Run: headless pygame with SDL's dummy video driver; simulated clock (each Clock.tick advances the game by its frame time, no real sleeping); random seed 0; keys injected as events and as key.get_pressed() state; no mouse input.
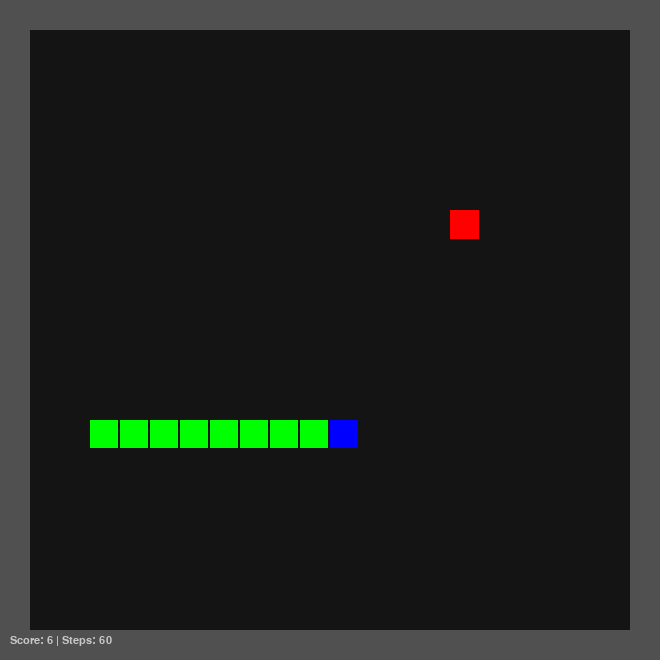
Frame 1 of 4 · flips 1–60 · no input
Frame 2 of 4 · flips 61–180 · tapped SPACE, RETURN · held RIGHT (→), D · screen unchanged from frame 1, image omitted
Frame 3 of 4 · flips 181–300 · held DOWN (↓), S · screen unchanged from frame 2, image omitted
Frame 4 of 4 · flips 301–420 · held LEFT (←), A, UP (↑), W · screen unchanged from frame 3, image omitted

The pygame program that drew these frames:

#!/usr/bin/env python3
# -*- coding: utf-8 -*-

import sys
import random
import copy
import pygame
from enum import IntEnum, unique
from collections import deque

@unique
class Direc(IntEnum):
    NONE = 0
    UP = 1
    DOWN = 2
    LEFT = 3
    RIGHT = 4

    @staticmethod
    def opposite(d):
        return {Direc.UP: Direc.DOWN, Direc.DOWN: Direc.UP,
                Direc.LEFT: Direc.RIGHT, Direc.RIGHT: Direc.LEFT}[d]

@unique
class PointType(IntEnum):
    EMPTY = 0
    WALL = 1
    FOOD = 2
    HEAD_L = 3
    HEAD_U = 4
    HEAD_R = 5
    HEAD_D = 6
    BODY_HOR = 7
    BODY_VER = 8

class Pos:
    def __init__(self, x=0, y=0):
        self._x = x
        self._y = y

    def __str__(self):
        return f'Pos({self._x},{self._y})'

    __repr__ = __str__

    def __eq__(self, other):
        return isinstance(other, Pos) and self._x == other._x and self._y == other._y

    def __hash__(self):
        return hash((self._x, self._y))

    @property
    def x(self):
        return self._x

    @property
    def y(self):
        return self._y

    @staticmethod
    def manhattan_dist(p1, p2):
        return abs(p1._x - p2._x) + abs(p1._y - p2._y)

    def direc_to(self, adj_pos):
        if self._x == adj_pos._x:
            return Direc.LEFT if self._y - adj_pos._y == 1 else Direc.RIGHT
        elif self._y == adj_pos._y:
            return Direc.UP if self._x - adj_pos._x == 1 else Direc.DOWN
        return Direc.NONE

    def adj(self, direc):
        if direc == Direc.UP:    return Pos(self._x - 1, self._y)
        if direc == Direc.DOWN:  return Pos(self._x + 1, self._y)
        if direc == Direc.LEFT:  return Pos(self._x, self._y - 1)
        if direc == Direc.RIGHT: return Pos(self._x, self._y + 1)
        return None

    def all_adj(self):
        return [self.adj(d) for d in Direc if d != Direc.NONE]


class _MapPoint:
    def __init__(self):
        self.type = PointType.EMPTY


class Map:
    def __init__(self, rows, cols):
        self.num_rows = rows
        self.num_cols = cols
        self.grid = [[_MapPoint() for _ in range(cols)] for _ in range(rows)]
        self.food = None
        self._init_walls()

    def _init_walls(self):
        for r in range(self.num_rows):
            for c in range(self.num_cols):
                if r == 0 or r == self.num_rows - 1 or c == 0 or c == self.num_cols - 1:
                    self.grid[r][c].type = PointType.WALL

    def point(self, pos):
        return self.grid[pos.x][pos.y]

    def is_safe(self, pos):
        if 0 <= pos.x < self.num_rows and 0 <= pos.y < self.num_cols:
            t = self.point(pos).type
            return t == PointType.EMPTY or t == PointType.FOOD
        return False

    def is_full(self):
        playable_cells = (self.num_rows - 2) * (self.num_cols - 2)
        return len(snake_global.body) >= playable_cells

    def create_rand_food(self, exclude=()):
        available = []
        for r in range(1, self.num_rows - 1):
            for c in range(1, self.num_cols - 1):
                p = Pos(r, c)
                if self.point(p).type == PointType.EMPTY and p not in exclude:
                    available.append(p)
        if not available:
            return None
        self.food = random.choice(available)
        self.point(self.food).type = PointType.FOOD
        return self.food


class Snake:
    def __init__(self, game_map, init_direc, init_bodies):
        self.map = game_map
        self.direc = init_direc
        self.direc_next = init_direc
        self.body = list(init_bodies)  # Head at index 0
        self.steps = 0
        self.dead = False
        self._sync_map()

    def _sync_map(self):
        for i, p in enumerate(self.body):
            if i == 0:
                self.map.point(p).type = PointType.HEAD_R
            else:
                self.map.point(p).type = PointType.BODY_HOR

    def head(self):
        return self.body[0]

    def tail(self):
        return self.body[-1]

    def len(self):
        return len(self.body)

    def copy(self):
        m_copy = copy.deepcopy(self.map)
        s_copy = Snake(m_copy, self.direc, list(self.body))
        s_copy.direc_next = self.direc_next
        s_copy.steps = self.steps
        s_copy.dead = self.dead
        return s_copy, m_copy

    def move_path(self, path):
        for d in path:
            self._move_single(d)

    def _move_single(self, d):
        if self.dead: return
        self.direc = d
        new_head = self.head().adj(d)

        if not self.map.is_safe(new_head) and new_head != self.map.food:
            self.dead = True
            return

        self.body.insert(0, new_head)
        old_tail = self.tail()

        if new_head == self.map.food:
            self.map.point(new_head).type = PointType.BODY_HOR
            self.map.create_rand_food(exclude=self.body)
        else:
            self.body.pop()
            self.map.point(old_tail).type = PointType.EMPTY
            self.map.point(new_head).type = PointType.HEAD_R
            # Fix body type for new head
            if len(self.body) > 1:
                self.map.point(self.body[1]).type = PointType.BODY_HOR

        self.steps += 1

    def reset(self):
        # Clear old snake from map
        for p in self.body:
            self.map.point(p).type = PointType.EMPTY
        self.body = list(init_bodies)
        self.direc = init_direc
        self.direc_next = init_direc
        self.steps = 0
        self.dead = False
        self._sync_map()
        self.map.create_rand_food(exclude=self.body)

class BaseSolver:
    def __init__(self, snake):
        self._snake = snake
        self._map = snake.map

    @property
    def map(self): return self._map

    @property
    def snake(self): return self._snake

    @snake.setter
    def snake(self, val):
        self._snake = val
        self._map = val.map

    def next_direc(self):
        return NotImplemented

    def close(self): pass


class _TableCell:
    def __init__(self): self.reset()

    def reset(self):
        self.parent = None
        self.dist = sys.maxsize
        self.visit = False


class PathSolver(BaseSolver):
    def __init__(self, snake):
        super().__init__(snake)
        self._table = [[_TableCell() for _ in range(snake.map.num_cols)]
                       for _ in range(snake.map.num_rows)]

    @property
    def table(self):
        return self._table

    def shortest_path_to_food(self):
        return self.path_to(self.map.food, "shortest")

    def longest_path_to_tail(self):
        return self.path_to(self.snake.tail(), "longest")

    def path_to(self, des, path_type):
        ori_type = self.map.point(des).type
        self.map.point(des).type = PointType.EMPTY
        path = self.shortest_path_to(des) if path_type == "shortest" else self.longest_path_to(des)
        self.map.point(des).type = ori_type
        return path

    def shortest_path_to(self, des):
        self._reset_table()
        head = self.snake.head()
        self._table[head.x][head.y].dist = 0
        queue = deque([head])

        while queue:
            cur = queue.popleft()
            if cur == des:
                return self._build_path(head, des)

            if cur == head:
                first_direc = self.snake.direc
            else:
                first_direc = self._table[cur.x][cur.y].parent.direc_to(cur)

            adjs = cur.all_adj()
            random.shuffle(adjs)
            for i, pos in enumerate(adjs):
                if first_direc == cur.direc_to(pos):
                    adjs[0], adjs[i] = adjs[i], adjs[0]
                    break

            for pos in adjs:
                if self._is_valid(pos):
                    adj_cell = self._table[pos.x][pos.y]
                    if adj_cell.dist == sys.maxsize:
                        adj_cell.parent = cur
                        adj_cell.dist = self._table[cur.x][cur.y].dist + 1
                        queue.append(pos)
        return deque()

    def longest_path_to(self, des):
        path = self.shortest_path_to(des)
        if not path: return deque()

        self._reset_table()
        cur = head = self.snake.head()
        self._table[cur.x][cur.y].visit = True
        for direc in path:
            cur = cur.adj(direc)
            self._table[cur.x][cur.y].visit = True

        idx, cur = 0, head
        while True:
            cur_direc = path[idx]
            nxt = cur.adj(cur_direc)
            tests = [Direc.UP, Direc.DOWN] if cur_direc in (Direc.LEFT, Direc.RIGHT) else [Direc.LEFT, Direc.RIGHT]

            extended = False
            for test_direc in tests:
                cur_test = cur.adj(test_direc)
                nxt_test = nxt.adj(test_direc)
                if self._is_valid(cur_test) and self._is_valid(nxt_test):
                    self._table[cur_test.x][cur_test.y].visit = True
                    self._table[nxt_test.x][nxt_test.y].visit = True
                    path.insert(idx, test_direc)
                    path.insert(idx + 2, Direc.opposite(test_direc))
                    extended = True
                    break

            if not extended:
                cur = nxt
                idx += 1
                if idx >= len(path): break
        return path

    def _reset_table(self):
        for row in self._table:
            for col in row: col.reset()

    def _build_path(self, src, des):
        path = deque()
        tmp = des
        while tmp != src:
            parent = self._table[tmp.x][tmp.y].parent
            path.appendleft(parent.direc_to(tmp))
            tmp = parent
        return path

    def _is_valid(self, pos):
        return self.map.is_safe(pos) and not self._table[pos.x][pos.y].visit


class GreedySolver(BaseSolver):
    def __init__(self, snake):
        super().__init__(snake)
        self._path_solver = PathSolver(snake)

    def next_direc(self):
        playable_cells = (self.map.num_rows - 2) * (self.map.num_cols - 2)
        fill_ratio = len(self.snake.body) / playable_cells
        print(fill_ratio)
        if fill_ratio > 0.98:
            self._path_solver.snake = self.snake
            path_to_food = self._path_solver.shortest_path_to_food()
            if path_to_food:
                return path_to_food[0]  # Идём к еде даже если умрём!

        # Create a virtual snake
        s_copy, m_copy = self.snake.copy()

        # Step 1
        self._path_solver.snake = self.snake
        path_to_food = self._path_solver.shortest_path_to_food()

        if path_to_food:
            # Step 2
            s_copy.move_path(path_to_food)
            if m_copy.is_full():
                return path_to_food[0]

            # Step 3
            self._path_solver.snake = s_copy
            path_to_tail = self._path_solver.longest_path_to_tail()
            if len(path_to_tail) > 1:
                return path_to_food[0]

        # Step 4
        self._path_solver.snake = self.snake
        path_to_tail = self._path_solver.longest_path_to_tail()
        if len(path_to_tail) > 1:
            return path_to_tail[0]

        # Step 5
        head = self.snake.head()
        direc, max_dist = self.snake.direc, -1
        for adj in head.all_adj():
            if self.map.is_safe(adj):
                dist = Pos.manhattan_dist(adj, self.map.food)
                if dist > max_dist:
                    max_dist = dist
                    direc = head.direc_to(adj)
        return direc

init_direc = Direc.RIGHT
map_rows, map_cols = 20, 20
cell_size = 30
window_width, window_height = (map_cols + 2) * cell_size, (map_rows + 2) * cell_size
init_bodies = [Pos(4, 5), Pos(4, 4), Pos(4, 3)]
snake_global = None
solver_global = None


def init_game():
    global snake_global, solver_global
    game_map = Map(map_rows + 2, map_cols + 2)
    snake_global = Snake(game_map, init_direc, init_bodies)
    game_map.create_rand_food(exclude=snake_global.body)
    solver_global = GreedySolver(snake_global)


def draw(screen):
    screen.fill((20, 20, 20))

    # Стены
    for r in range(map_rows + 2):
        for c in range(map_cols + 2):
            if snake_global.map.point(Pos(r, c)).type == PointType.WALL:
                pygame.draw.rect(screen, (80, 80, 80), (c * cell_size, r * cell_size, cell_size, cell_size))

    # Еда
    if snake_global.map.food:
        f = snake_global.map.food
        pygame.draw.rect(screen, (255, 0, 0), (f.y * cell_size, f.x * cell_size, cell_size - 1, cell_size - 1))

    # Змейка
    for i, p in enumerate(snake_global.body):
        color = (0, 0, 255) if i == 0 else (0, 255, 0)
        pygame.draw.rect(screen, color, (p.y * cell_size, p.x * cell_size, cell_size - 2, cell_size - 2))

    # HUD
    font = pygame.font.SysFont('consolas', 16)
    txt = font.render(f"Score: {snake_global.len() - 3} | Steps: {snake_global.steps}", True, (200, 200, 200))
    screen.blit(txt, (10, (map_rows + 1) * cell_size + 5))


def main():
    pygame.init()
    screen = pygame.display.set_mode((window_width, window_height))
    pygame.display.set_caption("Snake - Greedy Solver")
    clock = pygame.time.Clock()
    init_game()

    running = True
    pause = False
    tick_count = 0
    TICK_RATE = 2000  # Скорость игры (кадров в секунду)

    while running:
        tick_count += clock.tick(2000)

        for event in pygame.event.get():
            if event.type == pygame.QUIT:
                running = False
            elif event.type == pygame.KEYDOWN:
                if event.key == pygame.K_r:
                    init_game()
                    print("🔄 Рестарт")
                elif event.key == pygame.K_SPACE:
                    pause = not pause

        if not pause and not snake_global.dead and tick_count >= 1000 // TICK_RATE:
            tick_count = 0
            # Получить направление от солвера
            next_d = solver_global.next_direc()
            if next_d != Direc.NONE:
                snake_global._move_single(next_d)

            if snake_global.dead:
                print(f"💀 Смерть | Score: {snake_global.len()} | Steps: {snake_global.steps}")
            elif snake_global.map.is_full():
                print(f"🏆 ПОБЕДА | Поле заполнено! Steps: {snake_global.steps}")

        draw(screen)
        pygame.display.flip()

    pygame.quit()
    sys.exit()


if __name__ == "__main__":
    main()
